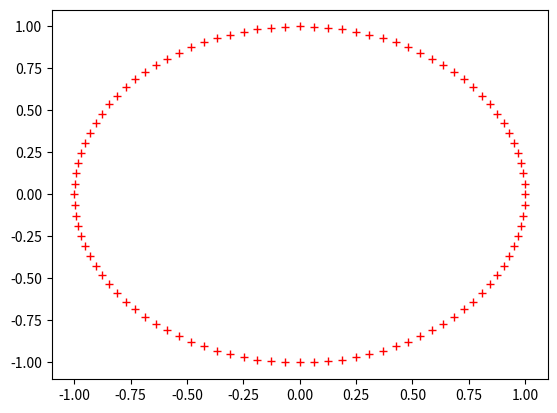

The matplotlib source for this figure:
import numpy as np
import math
import matplotlib.pyplot as pplt

resolucion=100
nube=np.asarray([(math.cos(x*2*math.pi/100),
                  math.sin(x*2*math.pi/100)) for x in range(0,resolucion)])
nubex=nube[:,0]     # primera columna de nube, lista de x's
nubey=nube[:,1]     # segunda columna de nube, lista de y's
pplt.plot(nubex,nubey,'r+')
pplt.show()
